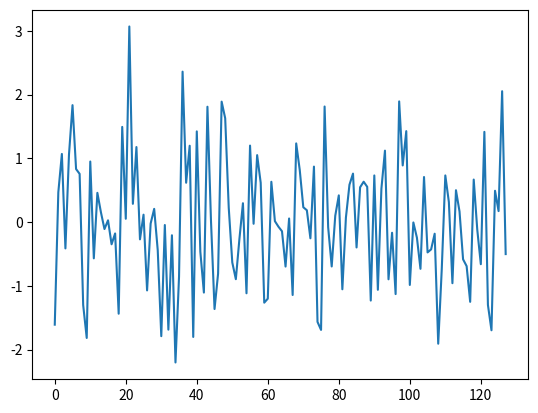
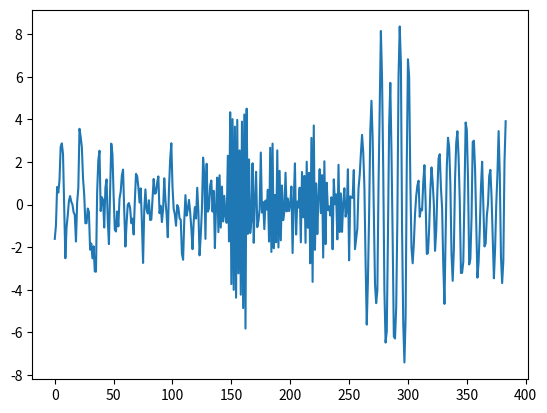
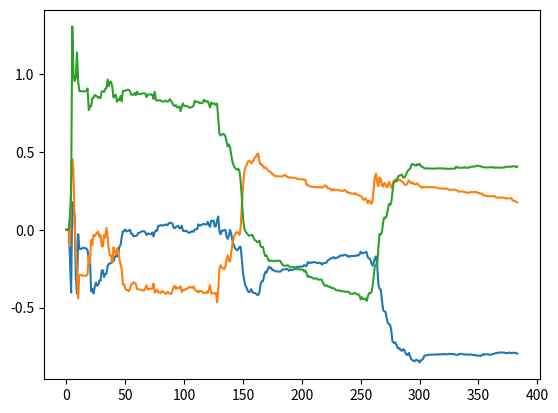
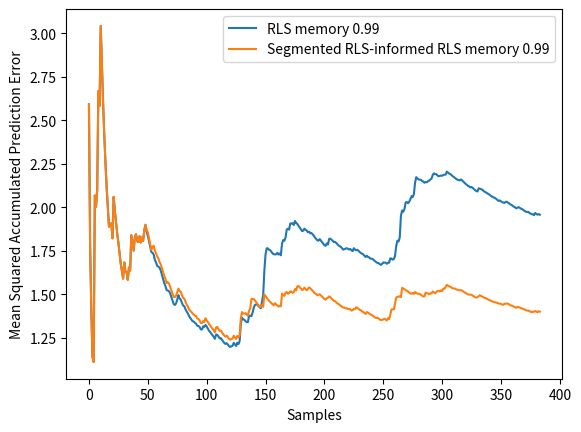
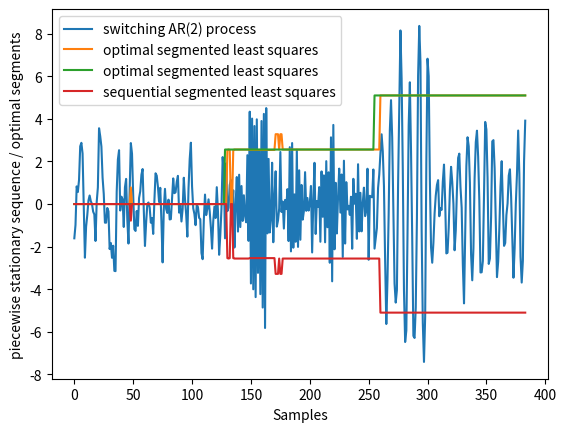

Reproduce these figures in Python, in order.
import numpy as np
import scipy as sp
import scipy.signal as signal
from scipy.io import loadmat

import matplotlib.pyplot as plt

def lpc(y, p):
    c = np.correlate(y,y,mode = 'full')
    c = c[len(y)-1:]
    r = np.array(c)
    r[1:] = np.conj(r[1:])
    
    a = sp.linalg.solve_toeplitz((c[:p],r[:p]),-c[1:p+1])
    
    # R = np.linalg.toeplitz(c[:p],r[:p])
    
    
    b = np.ones((len(y)-1,))
    b[:] = np.convolve(y,a)[:len(y)-1]
    y_z = np.zeros((len(y)-1,))
    y_z[:] = y[1:]
    #g = np.sum((y_z[:]-b)**2)/(len(y))
    g = np.var(y_z[:]+b)
    #g = np.var( sp.linalg.solve_toeplitz(c[:p],r[:p]).dot(a)+c[1:p+1] )
    
    a = np.concatenate(([1],a))
    return a,g
        
def lpc_rls(y,p,alpha):
    w = np.zeros((p,))
    x_in = np.zeros((p,))
    P = y[0]**2*np.eye(p)
    e = np.zeros((len(y),))
    e_var = np.zeros((len(y),))
    
    e[0] = y[0] - x_in.dot(w)    
    e_var[0] = e[0]**2
    for i in np.arange(1,len(y)):
        x_in[1:] = x_in[0:-1]
        x_in[0] = y[i-1]
        e[i] = y[i] - x_in.dot(w)
        Px = P.dot(x_in)
        g = Px/(alpha+x_in.dot(Px))
        
        P[:,:] = 1/alpha * (P[:,:]-np.outer(g,Px)) 
        w[:] = w[:] + e[i]*g[:]
        
        e[i] -= x_in.dot(e[i]*g[:])
        P = 1/2*(P.T+P)
        e_var[i] = e_var[i-1]+e[i]**2
    return w, e_var


def recursive_MMSE(y_in, p):
    N = len(y_in)
    
    A_r = np.zeros((N-1,))
    A_r[:] = y_in[0:-1]
    A_c = np.zeros((p,))
    A_c[0] = y_in[0]
    A = sp.linalg.toeplitz(A_r, A_c)
    var_e = np.zeros((N,)) 
    var_e[0]= y_in[0]**2
    
    
    y = y_in[1:]
    for i in np.arange(N-1):
        if(i<p-1):
             var_e[i+1] = var_e[i]+y[i]**2
        elif(i==p-1):
            P = np.linalg.lstsq( A[:i+1,:].T.dot(A[:i+1,:]), np.eye(p), rcond=None )[0]
            err_term1 =  y[:i+1].dot(y[:i+1])
            err_term2 =  A[:i+1,:].T.dot( y[:i+1])
            var_e[i+1] = err_term1 - err_term2.dot(P.dot(err_term2))
        else:
            Py = P.dot(A[i,:])
            ATb = A[:i+1,:].T.dot(y[:i+1])

            newP = P - 1/(1+A[i,:].dot(Py))*(np.outer(Py,Py))
            newP = 1/2*(newP.T+newP)
                       
            err_term1 += y[i]**2
            err_term2 = ATb.dot( (newP).dot(ATb) )
            
            P = newP
            var_e[i+1] = err_term1 - err_term2
        
    return var_e
    

x = np.random.randn(128)
###################for debugging
# from_matlab= loadmat('data.mat')
# x= from_matlab['x'].flatten()
##################
plt.figure()
plt.plot(x)
plt.show()
a=np.array([[1, -0.9, 0.4, -0.1],
            [1, 0.9, 0.2, 0.2],
            [1, -0.99, 0.5, 0.3]])
# a=np.array([[1, -0.9, 0.4],
#             [1, 0.9, 0.2],
#             [1, -0.99, 0.5]])

# a=np.array([[1, -0.9],
#             [1, 0.9],
#             [1, -0.99]])
y= np.array([])

for i in np.arange(np.shape(a)[0]):
    y = np.concatenate((y,signal.lfilter([1.0],a[i,:],x)) )

plt.figure()
plt.plot(y.flatten())
plt.show()


N = len(y)
mo = 3
C = np.zeros((1,mo))
R= np.eye(mo)
alpha = 0.99
ahat=np.zeros((mo,N))
yhat = np.zeros((N,))
#%%RLS
for i in np.arange(N):
    if( i >= mo ):
        C[:] = y[i-mo:i].reshape((1,-1))
    else:
        C[:] = np.zeros((1,mo))

    R = alpha*R + C.T.dot(C)

    if(i>=mo-1):
        yhat[i] = np.dot(C,ahat[:,i-1])
        ahat[:,i] = ahat[:,i-1]+np.linalg.lstsq(R,C.flatten()*(y[i]-yhat[i]),rcond=None)[0]
    else:
        yhat[i] = 0
        ahat[:,i] = np.linalg.lstsq( R,C.flatten()*(y[i]-yhat[i]) ,rcond=None)[0]

    if(i%100 == 0):
        print('RLS iter:' + str(i))
plt.figure()
for i in np.arange(mo):
    plt.plot(ahat[i,:])
plt.show()
#%%Calculate the pair-wise errors
E = np.zeros((N,N))
#using Levinson_Durbin LPC
# for i in np.arange(N):
#     for j in np.arange(N):
#         if(j-i+1>mo):
#             [a,g] =  lpc(y[i:j+1],mo)
#             E[i,j]= g*(j-i+1)
#         else:
#             E[i,j] = np.sum(y[i:j+1]**2)
#     if(i%100 == 0):
#         print('E iter: ' + str(i))

# Using RLS lpc
for i in np.arange(N):
    #[aa, g] = lpc_rls(y[i:],mo,1)
    g = recursive_MMSE(y[i:], mo)
    E[i,i:i+mo] = np.cumsum(y[i:i+mo]**2)
    E[i,i+mo:] = g[mo:]
    if(i%100 == 0):
        print('E iter: ' + str(i))


M = np.zeros((N,))
MI = np.zeros((N,),dtype = 'int32')
Const = (mo+1)*np.var(y)

#Batch Segmented LS
for j in np.arange(N):
    cost = E[:j+1,j] + Const + np.concatenate(([0],M[:j]) )
    MI[j] = np.argmin(cost)
    M[j]=cost[MI[j]]
j = N-1
Seg = np.zeros((N,))
while(j>0):
    if(MI[j]>j):
        print("MI[j]>j")
    Seg[j:MI[j]-1:-1] = MI[j]
    j = MI[j]-1

#Seguentially achievable:
T = np.zeros((N,))
TI = np.zeros((N,),dtype = 'int32')
MM = np.zeros((N,))
MMI = np.zeros((N,),dtype = 'int32')
# Const = 1/mo*Const

for i in np.arange(N):
    for j in np.arange(i+1):
        cost = E[:j+1,j] + Const + np.concatenate(([0],T[:j]) )
        TI[j] = np.argmin(cost)
        T[j] = cost[TI[j]]
    MM[i]=T[i]
    MMI[i]=TI[i]

#%%segRLS-reset RLS
alpha = 0.99
ahat2 = np.zeros((mo,N))
yhat2 = np.zeros((N,))
R = np.eye(mo)
for i in np.arange(N):
    if(i>=mo):
        C = y[i-mo:i].reshape((1,-1))
    else:
        C = np.zeros((1,mo))

    if(i > 0 and ( (MMI[i]-MMI[i-1]) > 10 ) ):
        R = C.T.dot(C)+np.eye(mo)
    else:
        R = alpha*R + C.T.dot(C)

    if(i >= mo-1):
        yhat2[i] = C.dot(ahat2[:,i-1])
        ahat2[:,i] = ahat2[:,i-1]+np.linalg.lstsq(R, C.flatten()*(y[i]-yhat2[i]),rcond=None)[0]
    else:
        yhat2[i] = 0
        ahat2[:,i] = np.linalg.lstsq(R, C.flatten()*(y[i]-yhat2[i]),rcond=None)[0]
    
    if(i%100 == 0):
        print('RLS2 iter: ' + str(i))
plt.figure()
plt.plot(np.cumsum((y-yhat)**2)/np.arange(1,N+1),label = 'RLS memory 0.99')
plt.plot(np.cumsum((y-yhat2)**2)/np.arange(1,N+1),label = 'Segmented RLS-informed RLS memory 0.99')
plt.legend()
plt.xlabel('Samples')
plt.ylabel('Mean Squared Accumulated Prediction Error')
plt.show()


plt.figure()
plt.plot(y, label = 'switching AR(2) process' )
plt.plot(MI/50,label = 'optimal segmented least squares')
plt.plot(Seg/50,label = 'optimal segmented least squares')
plt.plot(-MMI/50, label = 'sequential segmented least squares')
plt.legend()
plt.xlabel('Samples')
plt.ylabel('piecewise stationary sequence / optimal segments')
plt.show()

